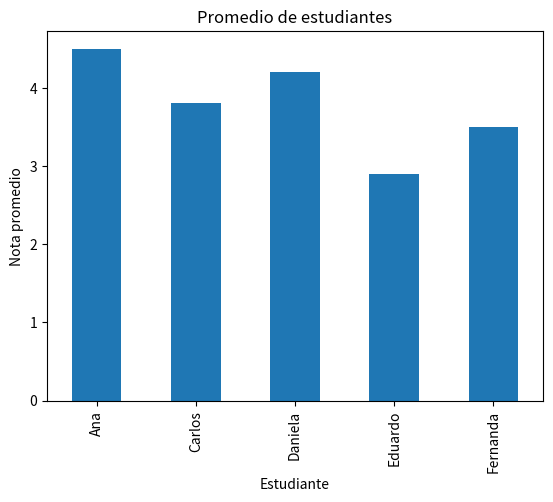

Python code for this plot:
# 🧪 Taller Práctico: Análisis de Datos con Pandas
#Nivel: Básico - Intermedio
#Objetivo: Aplicar los conceptos de Series y DataFrame en Pandas utilizando una base de datos ficticia de estudiantes.

## 📁 Dataset: Información de Estudiantes
import pandas as pd
import numpy as np
import matplotlib.pyplot as plt

# Dataset ficticio
datos_estudiantes = {
    "peso": pd.Series([55, 68, 74, 60, 72], index=["Ana", "Carlos", "Daniela", "Eduardo", "Fernanda"]),
    "altura": pd.Series([162, 175, 168, 180, 170], index=["Ana", "Carlos", "Daniela", "Eduardo", "Fernanda"]),
    "promedio": pd.Series([4.5, 3.8, 4.2, 2.9, 3.5], index=["Ana", "Carlos", "Daniela", "Eduardo", "Fernanda"]),
    "edad": pd.Series([17, 18, 17, 19, 18], index=["Ana", "Carlos", "Daniela", "Eduardo", "Fernanda"])
}
df = pd.DataFrame(datos_estudiantes)
print(df)

## 🧩 Actividades
#1. Crear una Serie con los nombres y alturas de los estudiantes
altura = pd.Series([162, 175, 168, 180, 170], index=["Ana", "Carlos", "Daniela", "Eduardo", "Fernanda"])
print(altura)

#Pregunta: ¿Cuál es la altura de Daniela
print(altura.loc['Daniela'])

#2. Accede al promedio de calificación de Carlos de 3 formas diferentes:
promedio_Carlos=df.loc['Carlos']['promedio']
print(promedio_Carlos)
 
# promedio de carlos usando iloc
promedio_Carlos=df.iloc[1]["promedio"]
print(promedio_Carlos)

promedio_Carlos = df.query("index == 'Carlos'")["promedio"]
print(promedio_Carlos)

#3. Filtra a los estudiantes con promedio mayor o igual a 4.0
# Usando query
estudiantes_mayor4 = df.query("promedio >= 4.0")
print(estudiantes_mayor4)

# Usando loc
estudiantes_mayor4 = df.loc[df['promedio']>=4.0]
print(estudiantes_mayor4)

#Pregunta: ¿Cuántos estudiantes tienen un buen promedio?
numero_estudiantes = len(estudiantes_mayor4)
print(f"Hay {numero_estudiantes} estudiantes con buen promedio")

#4. Calcula operaciones estadísticas:
# Estadistica Descriptiva
estadisticas=df.describe()
print(estadisticas)
 
#5. Agrega una nueva columna que indique si el estudiante es mayor de edad
df["Mayor de edad"] = df["edad"] >= 18
print("\nAñadiendo columna de mayor de edad: \n", df)

#6. Agrega una columna con el año de nacimiento (suponiendo que estamos en 2025)
df["año de nacimiento"] = 2025 - df["edad"]
print(df["año de nacimiento"])

#7. Visualiza los promedios de los estudiantes en un gráfico
df["promedio"].plot(kind="bar", title="Promedio de estudiantes")
plt.xlabel("Estudiante")
plt.ylabel("Nota promedio")
#plt.show()

#8. Filtra a los estudiantes con altura entre 165 y 175 cm
df2 = df.query("altura >= 165 & altura <= 175")
print(df2)
 
#9. Copia el DataFrame y elimina la columna "peso"
df_copy = df.copy()
del df_copy['peso']
print(df_copy)
 
#10. Crea un nuevo DataFrame con solo 3 columnas: nombre, edad y año de nacimiento
df3=pd.DataFrame(
    df,
    columns=["edad","año de nacimiento"]
)
print(df3)